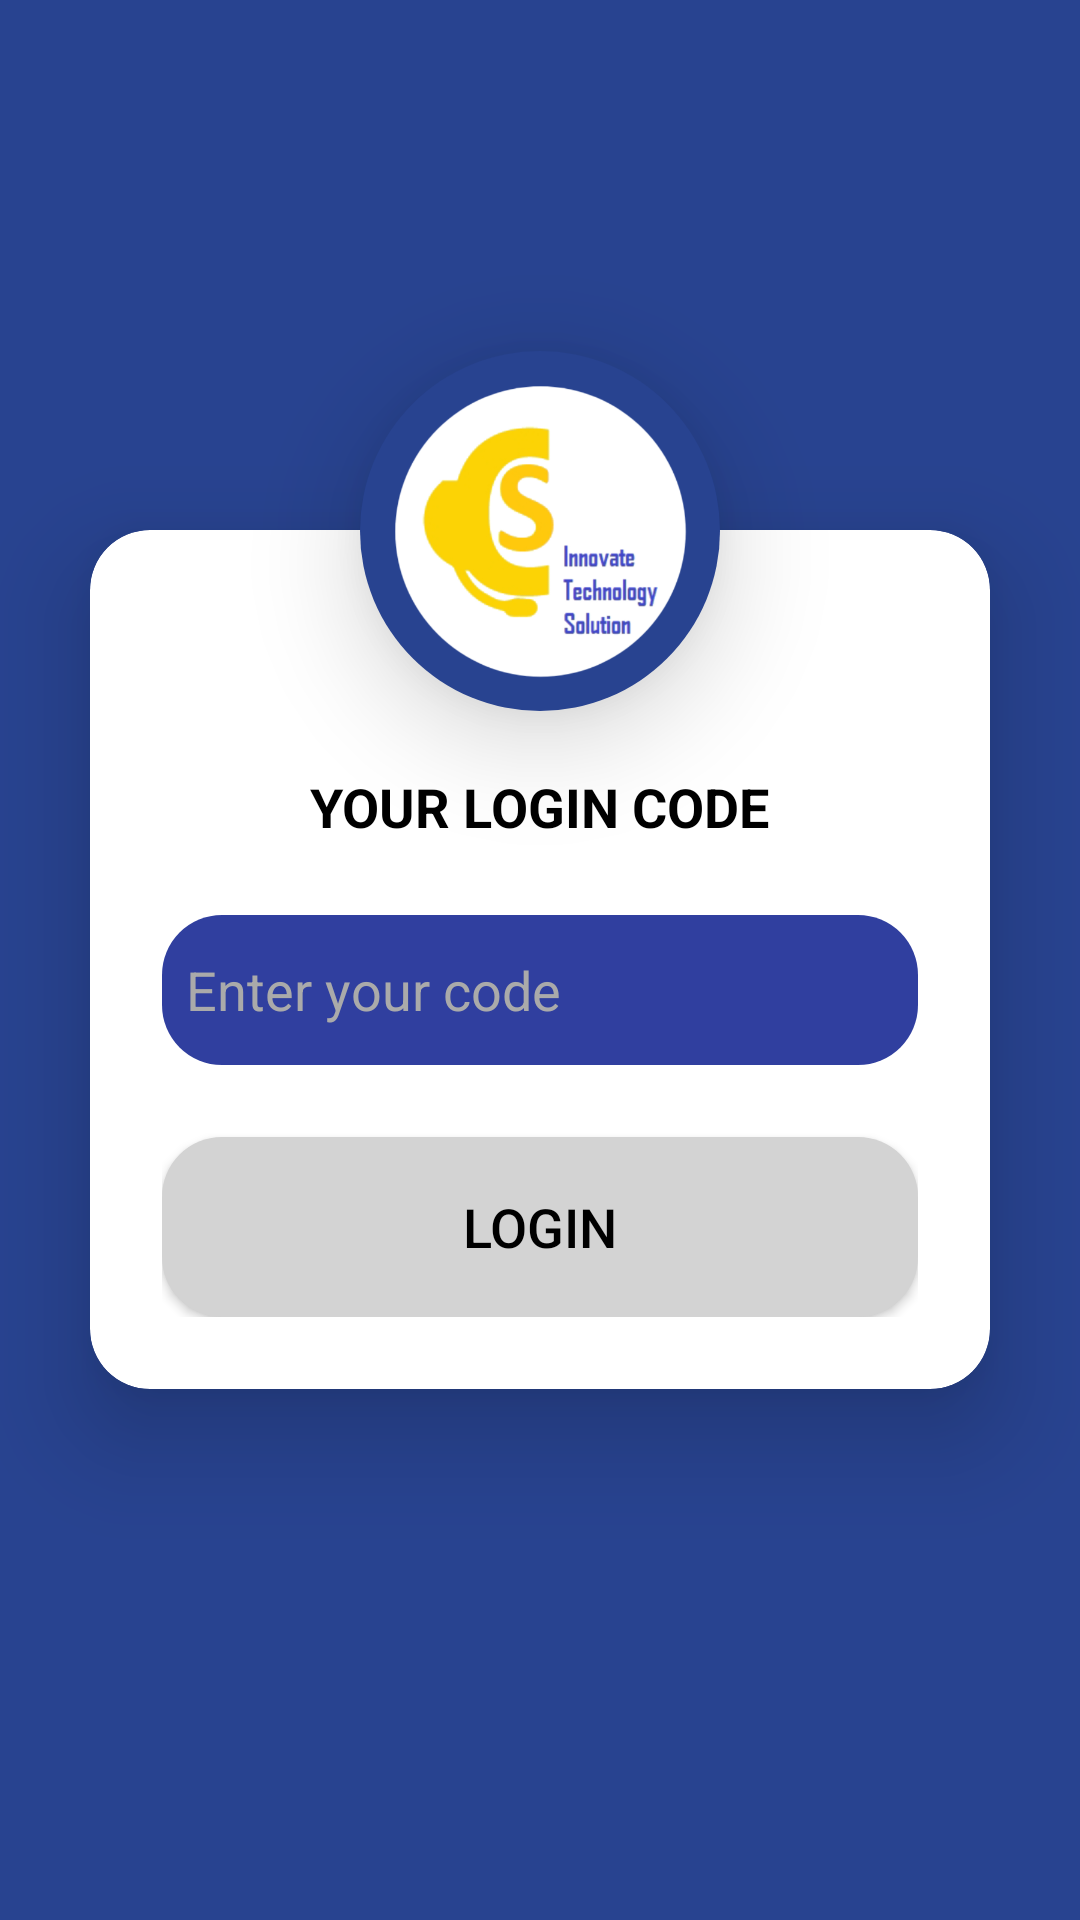

Reconstruct the res/layout file that produces this screen, plus the resources it refers to.
<!-- AndroidManifest.xml: application theme AppTheme -->
<!-- res/layout/activity_login.xml -->
<?xml version="1.0" encoding="utf-8"?>
<RelativeLayout
	xmlns:android="http://schemas.android.com/apk/res/android"
	xmlns:app="http://schemas.android.com/apk/res-auto"
	xmlns:tools="http://schemas.android.com/tools"
	android:layout_width="match_parent"
	android:layout_height="match_parent"
	android:background="@color/colorPrimary"
	tools:context=".LoginActivity">

	<androidx.cardview.widget.CardView
		android:id="@+id/login_card"
		android:layout_width="match_parent"
		android:layout_height="wrap_content"
		android:layout_centerInParent="true"
		android:layout_marginStart="30dp"
		android:layout_marginEnd="30dp"
		app:cardCornerRadius="20dp"
		app:cardElevation="20dp">

		<LinearLayout
			android:layout_width="match_parent"
			android:layout_height="wrap_content"
			android:orientation="vertical"
			android:layout_gravity="center_horizontal"
			android:paddingTop="80dp"
			android:paddingBottom="24dp"
			android:paddingStart="24dp"
			android:paddingEnd="24dp">

			<TextView
				android:id="@+id/login_title"
				android:layout_width="wrap_content"
				android:layout_height="wrap_content"
				android:text="YOUR LOGIN CODE"
				android:textSize="18sp"
				android:textStyle="bold"
				android:layout_gravity="center_horizontal"
				android:textColor="@android:color/black"
				android:layout_marginBottom="24dp"/>

			<EditText
				android:id="@+id/login_code"
				android:layout_width="match_parent"
				android:layout_height="50dp"
				android:background="@drawable/edit_text_background"
				android:drawablePadding="8dp"
				android:padding="8dp"
				android:textColor="@android:color/white"
				android:layout_marginBottom="24dp"
				android:inputType="textPassword"
				android:hint="Enter your code"
				android:textColorHint="@android:color/darker_gray"/>

			<Button
				android:id="@+id/login_button"
				android:layout_width="match_parent"
				android:layout_height="60dp"
				android:text="LOGIN"
				android:textSize="18sp"
				android:background="@drawable/button_background"
				android:textColor="@android:color/black"/>

		</LinearLayout>

	</androidx.cardview.widget.CardView>

	<FrameLayout
		android:layout_width="120dp"
		android:layout_height="120dp"
		android:background="@drawable/logo_background"
		android:layout_centerHorizontal="true"
		android:layout_alignTop="@id/login_card"
		android:layout_marginTop="-60dp"
		android:elevation="21dp"
		android:padding="10dp">

		<ImageView
			android:elevation="21dp"
			android:id="@+id/login_logo"
			android:layout_width="match_parent"
			android:layout_height="match_parent"
			android:src="@drawable/login_logo"/>

	</FrameLayout>

</RelativeLayout>
<!-- resources referenced by this layout -->
<resources>
  <color name="colorPrimary">#284390</color>
  <!-- drawable button_background (drawable) -->
  <?xml version="1.0" encoding="utf-8"?>
  <shape xmlns:android="http://schemas.android.com/apk/res/android">
      <solid android:color="@color/login_button_grey"/>
      <corners android:radius="20dp"/>
  </shape>
  <!-- drawable edit_text_background (drawable) -->
  <?xml version="1.0" encoding="utf-8"?>
  <shape xmlns:android="http://schemas.android.com/apk/res/android">
      <solid android:color="@color/login_blue"/>
      <corners android:radius="20dp"/>
  </shape>
  <!-- drawable login_logo: png bitmap (drawable, 73902 bytes) -->
  <!-- drawable logo_background (drawable) -->
  <?xml version="1.0" encoding="utf-8"?>
  <shape xmlns:android="http://schemas.android.com/apk/res/android"
      android:shape="oval">
      <solid android:color="@color/colorPrimary"/>
  </shape>
  <style name="AppTheme" parent="Theme.AppCompat.Light.NoActionBar">
          
          <item name="colorPrimary">@color/colorPrimary</item>
          <item name="colorPrimaryDark">@color/colorPrimaryDark</item>
          <item name="colorAccent">@color/colorAccent</item>
          <item name="android:windowNoTitle">true</item>
          <item name="android:windowFullscreen">true</item>
          <item name="android:windowBackground">@color/colorPrimary</item>
          <item name="android:textColor">@color/text_color</item>
      </style>
  <color name="login_button_grey">#D3D3D3</color>
  <color name="login_blue">#303F9F</color>
  <color name="colorPrimaryDark">#1e326b</color>
  <color name="colorAccent">#ff9800</color>
  <color name="text_color">#FFFFFF</color>
</resources>
